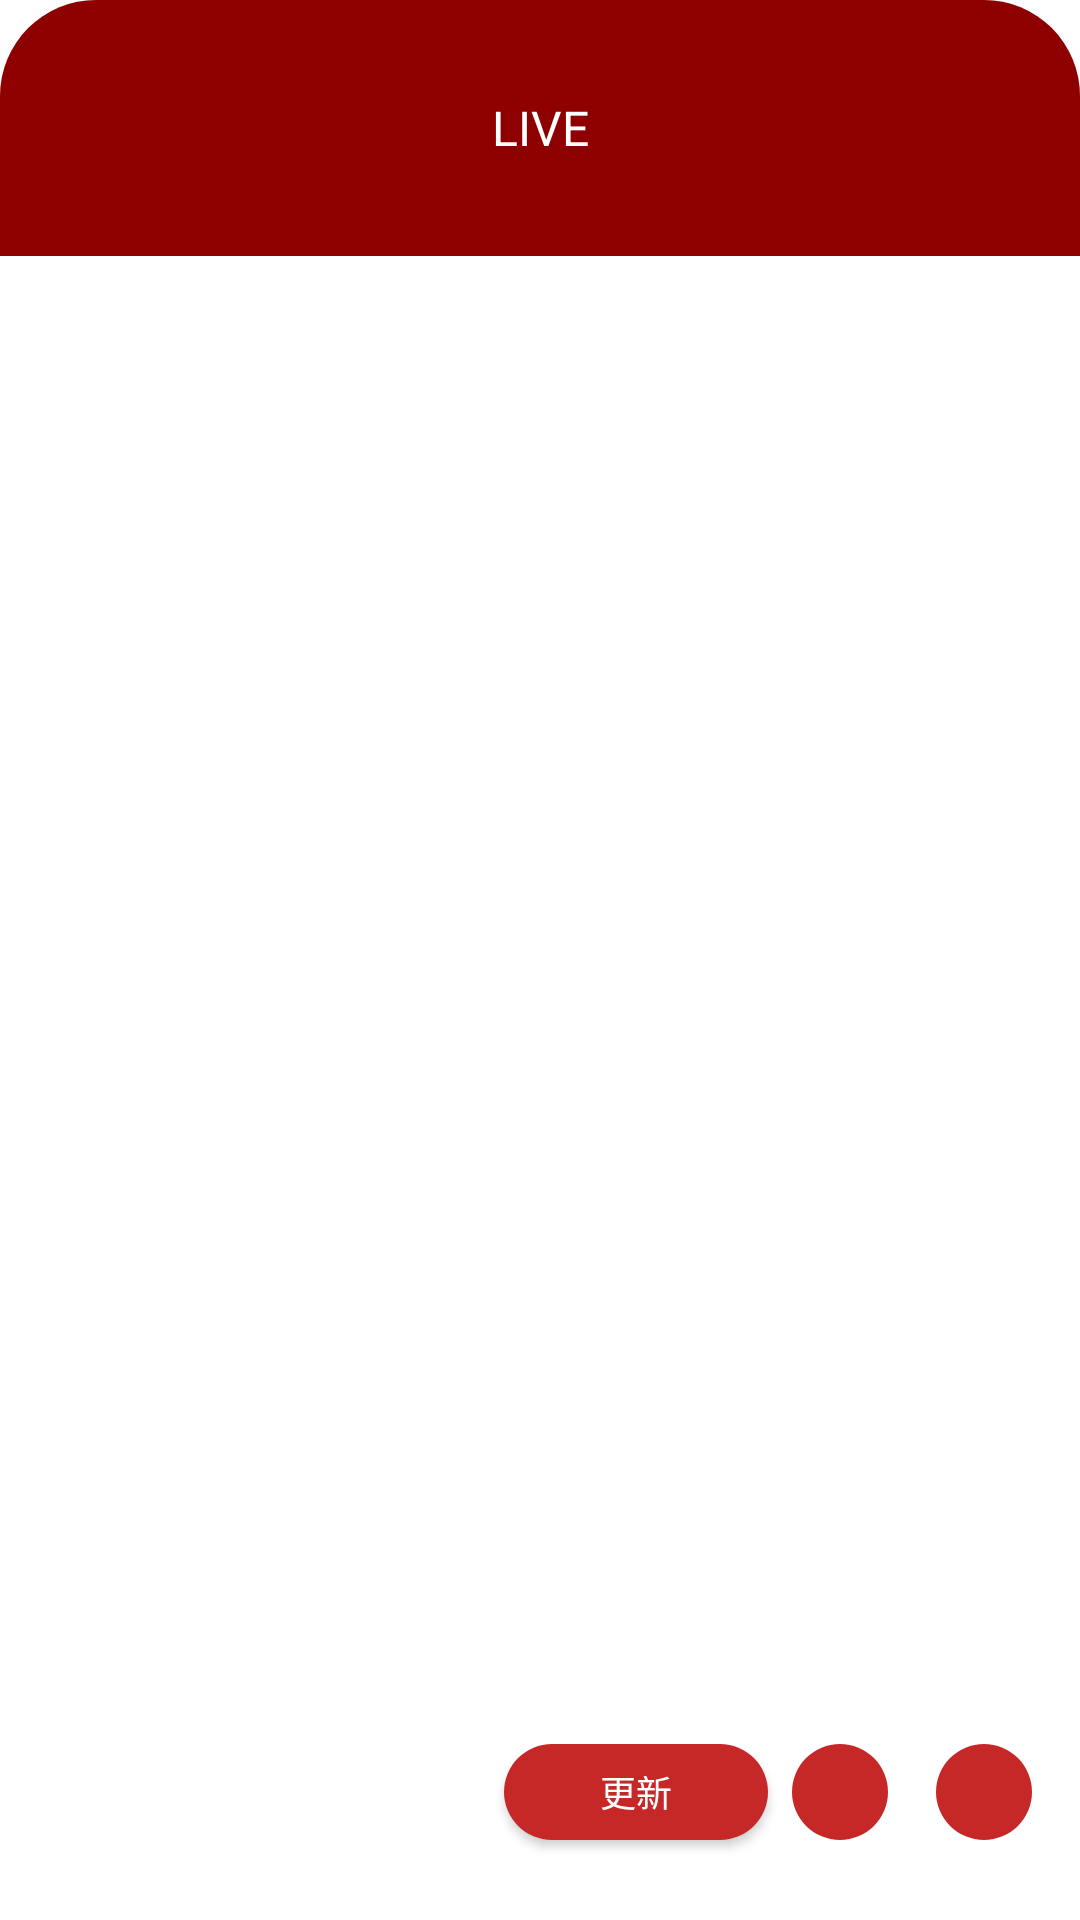

Layout XML and referenced resources for this Android screen:
<!-- AndroidManifest.xml: application theme Theme.WidgetAppTest -->
<!-- res/layout/widget_provider_viewflipper.xml -->
<?xml version="1.0" encoding="utf-8"?>
<LinearLayout xmlns:android="http://schemas.android.com/apk/res/android"
    android:id="@+id/vf_item_container"
    android:layout_width="match_parent"
    android:layout_height="match_parent"
    android:background="@drawable/shape_rounded_corners"
    android:orientation="vertical"
    android:weightSum="15">


    
    <TextView
        android:id="@+id/textView"
        android:layout_width="match_parent"
        android:layout_height="0dp"
        android:layout_weight="2"
        android:background="@drawable/shape_text_rounded"
        android:gravity="center"
        android:padding="4dp"
        android:text="LIVE"
        android:textColor="@android:color/background_light"
        android:textSize="16sp" />

    <AdapterViewFlipper
        android:id="@+id/view_flipper"
        android:layout_width="match_parent"
        android:layout_height="0dp"
        android:layout_weight="11"
        android:autoStart="true"
        android:flipInterval="5000"
        android:loopViews="true">

    </AdapterViewFlipper>

    <LinearLayout
        android:layout_width="match_parent"
        android:layout_height="0dp"
        android:layout_marginStart="8dp"
        android:layout_marginEnd="8dp"
        android:layout_weight="2"
        android:gravity="center_vertical|end"
        android:orientation="horizontal">

        <Button
            android:id="@+id/button_update"
            android:layout_width="wrap_content"
            android:layout_height="32dp"
            android:background="@drawable/shape_button_update"
            android:drawablePadding="4dp"
            android:text="更新"
            android:textColor="@android:color/primary_text_dark"
            android:textSize="12sp" />

        <ImageButton
            android:id="@+id/button_back"
            android:layout_width="@dimen/button_size"
            android:layout_height="@dimen/button_size"
            android:background="@drawable/shape_button_circle"
            android:src="@drawable/ic_baseline_arrow_left_24" />

        <ImageButton
            android:id="@+id/button_next"
            android:layout_width="@dimen/button_size"
            android:layout_height="@dimen/button_size"
            android:background="@drawable/shape_button_circle"
            android:src="@drawable/ic_baseline_arrow_right_24" />

        
    </LinearLayout>


</LinearLayout>




















































<!-- resources referenced by this layout -->
<resources>
  <dimen name="button_size">48dp</dimen>
  <!-- drawable shape_button_circle (drawable) -->
  <?xml version="1.0" encoding="utf-8"?>
  <shape xmlns:android="http://schemas.android.com/apk/res/android"
      android:innerRadius="0dp" android:shape="ring" android:thickness="16dp" android:useLevel="false">
  
      <solid android:color="#c62828" />
  </shape>
  <!-- drawable shape_button_update (drawable) -->
  <?xml version="1.0" encoding="utf-8"?>
  <selector xmlns:android="http://schemas.android.com/apk/res/android">
      <item>
          <shape android:shape="rectangle">
              <corners
                  android:topRightRadius="@dimen/button_rounded_corners"
                  android:topLeftRadius="@dimen/button_rounded_corners"
                  android:bottomRightRadius="@dimen/button_rounded_corners"
                  android:bottomLeftRadius="@dimen/button_rounded_corners"
                  />
              <solid
                  android:color="#c62828"
                  />
          </shape>
      </item>
  </selector>
  <!-- drawable shape_rounded_corners (drawable) -->
  <?xml version="1.0" encoding="utf-8"?>
  <selector xmlns:android="http://schemas.android.com/apk/res/android">
      <item>
          <shape android:shape="rectangle">
              <corners
                  android:topRightRadius="@dimen/widget_rounded_corners"
                  android:bottomRightRadius="@dimen/widget_rounded_corners"
                  android:bottomLeftRadius="@dimen/widget_rounded_corners"
                  android:topLeftRadius="@dimen/widget_rounded_corners"
                  />
              <solid
                  android:color="@color/white"
                  />
          </shape>
      </item>
  </selector>
  <!-- drawable shape_text_rounded (drawable) -->
  <?xml version="1.0" encoding="utf-8"?>
  <selector xmlns:android="http://schemas.android.com/apk/res/android">
      <item>
          <shape android:shape="rectangle">
              <corners
                  android:topRightRadius="@dimen/widget_rounded_corners"
                  android:topLeftRadius="@dimen/widget_rounded_corners"
                  />
              <solid
                  android:color="#8e0000"
                  />
          </shape>
      </item>
  </selector>
  <style name="Theme.WidgetAppTest" parent="Theme.MaterialComponents.DayNight.DarkActionBar">
          
          <item name="colorPrimary">@color/purple_500</item>
          <item name="colorPrimaryVariant">@color/purple_700</item>
          <item name="colorOnPrimary">@color/white</item>
          
          <item name="colorSecondary">@color/teal_200</item>
          <item name="colorSecondaryVariant">@color/teal_700</item>
          <item name="colorOnSecondary">@color/black</item>
          
          <item name="android:statusBarColor" tools:targetApi="l">?attr/colorPrimaryVariant</item>
          
      </style>
  <dimen name="button_rounded_corners">32dp</dimen>
  <dimen name="widget_rounded_corners">32dp</dimen>
  <!-- not gathered from this repository: default colours our renderer supplied (Android Studio template values) -->
  <color name="purple_500">#FF6200EE</color>
  <color name="purple_700">#FF3700B3</color>
  <color name="teal_200">#FF03DAC5</color>
  <color name="teal_700">#FF018786</color>
  <color name="black">#FF000000</color>
  <color name="white">#FFFFFFFF</color>
</resources>
